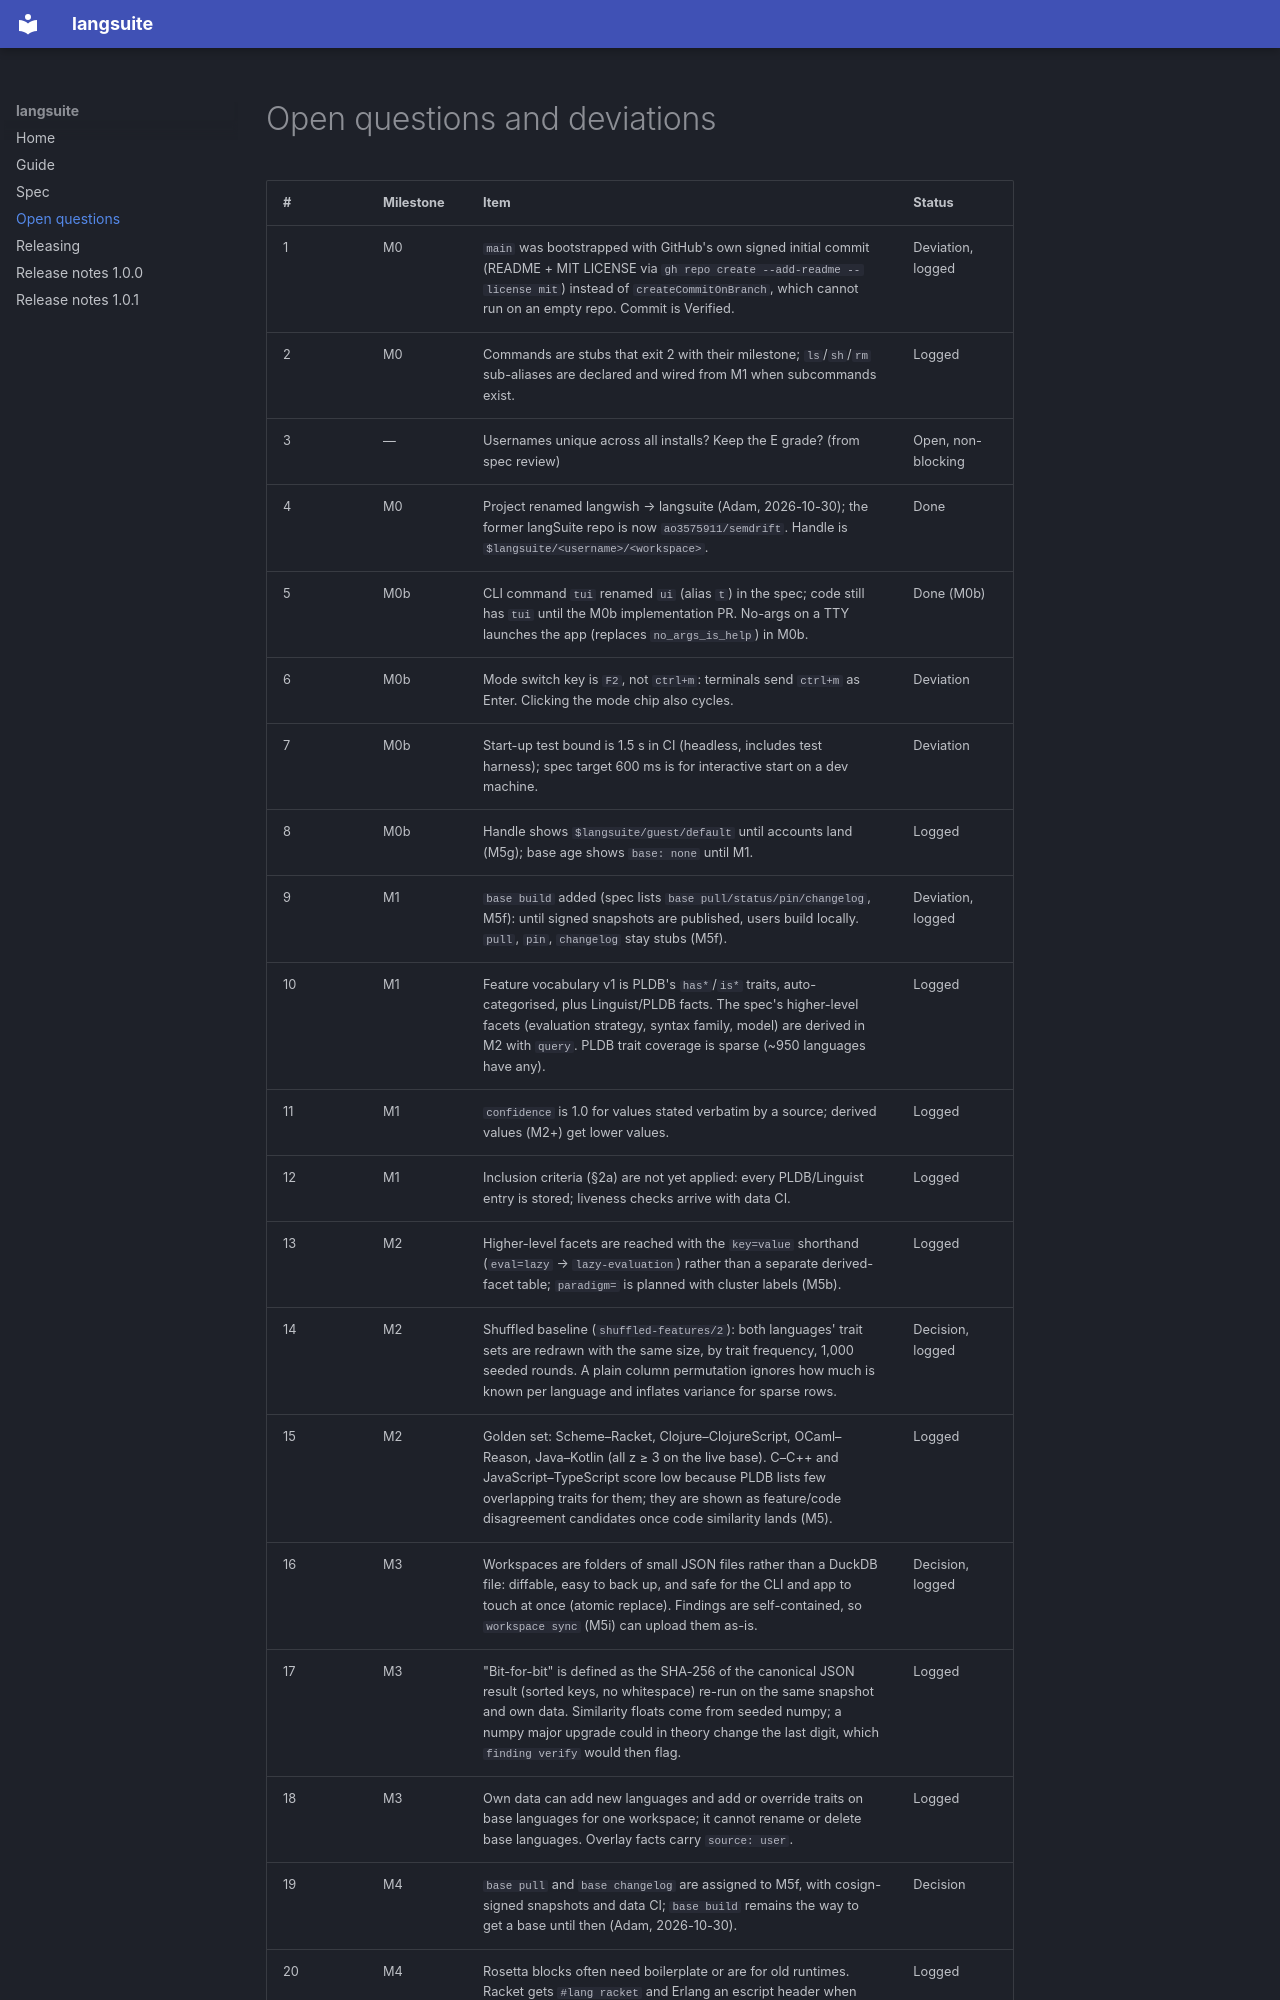

repository: ao3575911/langSuite · page: OPEN_QUESTIONS/index.html · generator: mkdocs

# Open questions and deviations

| # | Milestone | Item | Status |
|---|---|---|---|
| 1 | M0 | `main` was bootstrapped with GitHub's own signed initial commit (README + MIT LICENSE via `gh repo create --add-readme --license mit`) instead of `createCommitOnBranch`, which cannot run on an empty repo. Commit is Verified. | Deviation, logged |
| 2 | M0 | Commands are stubs that exit 2 with their milestone; `ls`/`sh`/`rm` sub-aliases are declared and wired from M1 when subcommands exist. | Logged |
| 3 | — | Usernames unique across all installs? Keep the E grade? (from spec review) | Open, non-blocking |
| 4 | M0 | Project renamed langwish → langsuite (Adam, 2026-10-30); the former langSuite repo is now `ao3575911/semdrift`. Handle is `$langsuite/<username>/<workspace>`. | Done |
| 5 | M0b | CLI command `tui` renamed `ui` (alias `t`) in the spec; code still has `tui` until the M0b implementation PR. No-args on a TTY launches the app (replaces `no_args_is_help`) in M0b. | Done (M0b) |
| 6 | M0b | Mode switch key is `F2`, not `ctrl+m`: terminals send `ctrl+m` as Enter. Clicking the mode chip also cycles. | Deviation |
| 7 | M0b | Start-up test bound is 1.5 s in CI (headless, includes test harness); spec target 600 ms is for interactive start on a dev machine. | Deviation |
| 8 | M0b | Handle shows `$langsuite/guest/default` until accounts land (M5g); base age shows `base: none` until M1. | Logged |
| 9 | M1 | `base build` added (spec lists `base pull/status/pin/changelog`, M5f): until signed snapshots are published, users build locally. `pull`, `pin`, `changelog` stay stubs (M5f). | Deviation, logged |
| 10 | M1 | Feature vocabulary v1 is PLDB's `has*`/`is*` traits, auto-categorised, plus Linguist/PLDB facts. The spec's higher-level facets (evaluation strategy, syntax family, model) are derived in M2 with `query`. PLDB trait coverage is sparse (~950 languages have any). | Logged |
| 11 | M1 | `confidence` is 1.0 for values stated verbatim by a source; derived values (M2+) get lower values. | Logged |
| 12 | M1 | Inclusion criteria (§2a) are not yet applied: every PLDB/Linguist entry is stored; liveness checks arrive with data CI. | Logged |
| 13 | M2 | Higher-level facets are reached with the `key=value` shorthand (`eval=lazy` → `lazy-evaluation`) rather than a separate derived-facet table; `paradigm=` is planned with cluster labels (M5b). | Logged |
| 14 | M2 | Shuffled baseline (`shuffled-features/2`): both languages' trait sets are redrawn with the same size, by trait frequency, 1,000 seeded rounds. A plain column permutation ignores how much is known per language and inflates variance for sparse rows. | Decision, logged |
| 15 | M2 | Golden set: Scheme–Racket, Clojure–ClojureScript, OCaml–Reason, Java–Kotlin (all z ≥ 3 on the live base). C–C++ and JavaScript–TypeScript score low because PLDB lists few overlapping traits for them; they are shown as feature/code disagreement candidates once code similarity lands (M5). | Logged |
| 16 | M3 | Workspaces are folders of small JSON files rather than a DuckDB file: diffable, easy to back up, and safe for the CLI and app to touch at once (atomic replace). Findings are self-contained, so `workspace sync` (M5i) can upload them as-is. | Decision, logged |
| 17 | M3 | "Bit-for-bit" is defined as the SHA-256 of the canonical JSON result (sorted keys, no whitespace) re-run on the same snapshot and own data. Similarity floats come from seeded numpy; a numpy major upgrade could in theory change the last digit, which `finding verify` would then flag. | Logged |
| 18 | M3 | Own data can add new languages and add or override traits on base languages for one workspace; it cannot rename or delete base languages. Overlay facts carry `source: user`. | Logged |
| 19 | M4 | `base pull` and `base changelog` are assigned to M5f, with cosign-signed snapshots and data CI; `base build` remains the way to get a base until then (Adam, 2026-10-30). | Decision |
| 20 | M4 | Rosetta blocks often need boilerplate or are for old runtimes. Racket gets `#lang racket` and Erlang an escript header when missing; up to 5 variants per language are tried. On the 7-task pack, 99 of 134 solutions across the 20 toolchains verify; the rest fail honestly (e.g. Rust FizzBuzz printing lowercase). | Logged |
| 21 | M4 | `verify` exits 1 when code fails, a code not in SPEC §7; 3 when the sandbox refuses (no Do
